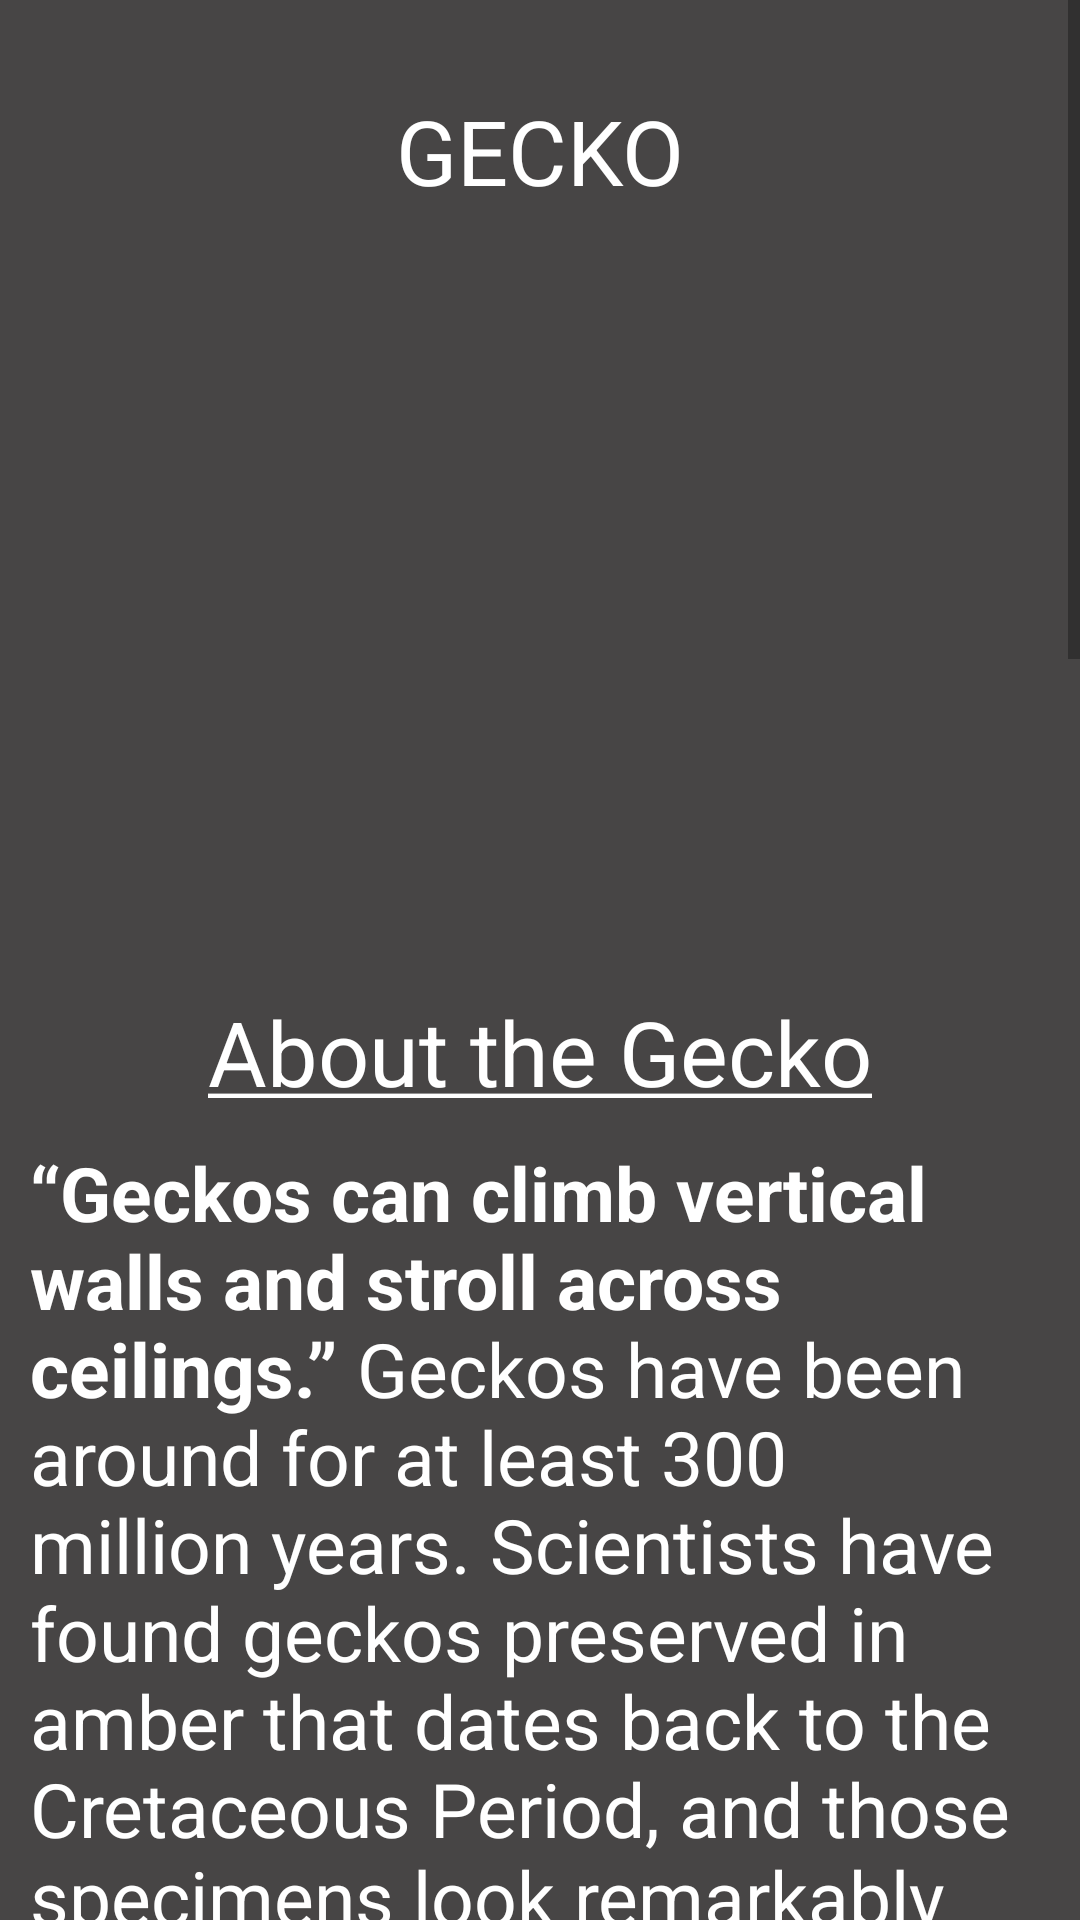

Produce the Android XML layout that renders to this screen, including the resource entries it uses.
<!-- AndroidManifest.xml: application theme Theme.Practical2 -->
<!-- res/layout/activity_gekco_details.xml -->
<?xml version="1.0" encoding="utf-8"?>
<LinearLayout xmlns:android="http://schemas.android.com/apk/res/android"
    xmlns:app="http://schemas.android.com/apk/res-auto"
    android:layout_width="match_parent"
    android:layout_height="wrap_content"
    android:background="#474545"
    android:orientation="vertical">

    <ScrollView
        android:layout_width="match_parent"
        android:layout_height="match_parent">

        <LinearLayout
            android:layout_width="match_parent"
            android:layout_height="wrap_content"
            android:orientation="vertical">

            <TextView
                android:id="@+id/tvGeckoTitle"
                android:layout_width="wrap_content"
                android:layout_height="wrap_content"
                android:layout_gravity="center"
                android:textSize="30sp"
                android:padding="30dp"
                android:textColor="@color/white"
                android:text="@string/tvGeckoTitle" />

            <ImageView
                android:id="@+id/ivGecko"
                android:layout_width="match_parent"
                android:layout_height="230dp" />

            <LinearLayout
                android:layout_width="match_parent"
                android:layout_height="match_parent"
                android:orientation="vertical">

                <TextView
                    android:id="@+id/tvGeckoAbout"
                    android:layout_width="wrap_content"
                    android:layout_height="wrap_content"
                    android:layout_gravity="center"
                    android:textSize="30sp"
                    android:textColor="@color/white"
                    android:text="@string/tvGeckoAbout" />

                <TextView
                    android:id="@+id/tvGeckoDetails"
                    android:layout_width="match_parent"
                    android:layout_height="wrap_content"
                    android:textSize="25sp"
                    android:padding="10sp"
                    android:textColor="@color/white"
                    android:text="@string/tvGeckoDetails" />

                <View
                    android:layout_width="match_parent"
                    android:layout_height="1dp"
                    android:background="@color/black" />
            </LinearLayout>

            <LinearLayout
                android:layout_width="match_parent"
                android:layout_height="match_parent"
                android:orientation="vertical">

                <TextView
                    android:id="@+id/tvGeckoFacts"
                    android:layout_width="wrap_content"
                    android:layout_height="wrap_content"
                    android:layout_gravity="center"
                    android:textSize="30sp"
                    android:textColor="@color/white"
                    android:text="@string/tvFacts" />

                <TextView
                    android:id="@+id/tvGeckoFact1"
                    android:layout_width="match_parent"
                    android:layout_height="wrap_content"
                    android:layout_marginVertical="10dp"
                    android:textSize="25sp"
                    android:padding="10sp"
                    android:textColor="@color/white"
                    android:text="@string/tvGeckoFact1" />

                <TextView
                    android:id="@+id/tvGeckoFact2"
                    android:layout_width="match_parent"
                    android:layout_height="wrap_content"
                    android:layout_marginVertical="10dp"
                    android:textSize="25sp"
                    android:padding="10sp"
                    android:textColor="@color/white"
                    android:text="@string/tvGeckoFact2" />

                <TextView
                    android:id="@+id/tvGeckoFact3"
                    android:layout_width="match_parent"
                    android:layout_height="wrap_content"
                    android:layout_marginVertical="10dp"
                    android:textSize="25sp"
                    android:padding="10sp"
                    android:textColor="@color/white"
                    android:text="@string/tvGeckoFact3" />

                <TextView
                    android:id="@+id/tvGeckoFact4"
                    android:layout_width="match_parent"
                    android:layout_height="wrap_content"
                    android:layout_marginVertical="10dp"
                    android:textSize="25sp"
                    android:padding="10sp"
                    android:textColor="@color/white"
                    android:text="@string/tvGeckoFact4" />
            </LinearLayout>

            <View
                android:layout_width="match_parent"
                android:layout_height="1dp"
                android:background="@color/black" />

            <Button
                android:id="@+id/btnToPage"
                android:layout_width="wrap_content"
                android:layout_height="wrap_content"
                android:layout_gravity="center"
                android:textColor="@color/white"
                android:text="@string/btnClickToLearnMore" />

        </LinearLayout>
    </ScrollView>

</LinearLayout>
<!-- resources referenced by this layout -->
<resources>
  <string name="btnClickToLearnMore">Click here to learn more!</string>
  <string name="tvFacts"><u>Facts about the animal!</u></string>
  <string name="tvGeckoAbout"><u>About the Gecko</u></string>
  <string name="tvGeckoDetails"><b>“Geckos can climb vertical walls and stroll across ceilings.”</b>
          Geckos have been around for at least 300 million years. Scientists have found geckos preserved in
          amber that dates back to the Cretaceous Period, and those specimens look remarkably like the
          gentle little lizards you’ll find in so many parts of the world today.
          There are approximately 1,500 gecko species, and they vary in size from the Jaragua Sphaero dwarf
          gecko, which measures just three-quarters of an inch long and weighs less than one-hundredth
          of an ounce, to the New Caledonian giant gecko, which can grow to 17 inches and tips the scales
          at 10 ounces. Geckos thrive in practically every habitat, including rain forests, mountains,
          and deserts, so long as average temperatures reach 72 degrees Fahrenheit.</string>
  <string name="tvGeckoFact1">These reptiles can climb practically every vertical surface effortlessly
          thanks to the tensile suction created by hundreds of thousands of tiny hairs on their toes.</string>
  <string name="tvGeckoFact2">They are the only lizards with true vocal cords.</string>
  <string name="tvGeckoFact3">These reptiles clean their eyes by licking them.</string>
  <string name="tvGeckoFact4">When they lose their tails to predators, they can regenerate new tails.</string>
  <string name="tvGeckoTitle">GECKO</string>
  <style name="Theme.Practical2" parent="Theme.MaterialComponents.DayNight.DarkActionBar">
          
          <item name="colorPrimary">@color/purple_500</item>
          <item name="colorPrimaryVariant">@color/purple_700</item>
          <item name="colorOnPrimary">@color/white</item>
          
          <item name="colorSecondary">@color/teal_200</item>
          <item name="colorSecondaryVariant">@color/teal_700</item>
          <item name="colorOnSecondary">@color/black</item>
          
          <item name="android:statusBarColor" tools:targetApi="l">?attr/colorPrimaryVariant</item>
          
      </style>
  <!-- not gathered from this repository: default colours our renderer supplied (Android Studio template values) -->
  <color name="purple_500">#FF6200EE</color>
  <color name="purple_700">#FF3700B3</color>
  <color name="teal_200">#FF03DAC5</color>
  <color name="teal_700">#FF018786</color>
  <color name="black">#FF000000</color>
  <color name="white">#FFFFFFFF</color>
</resources>
